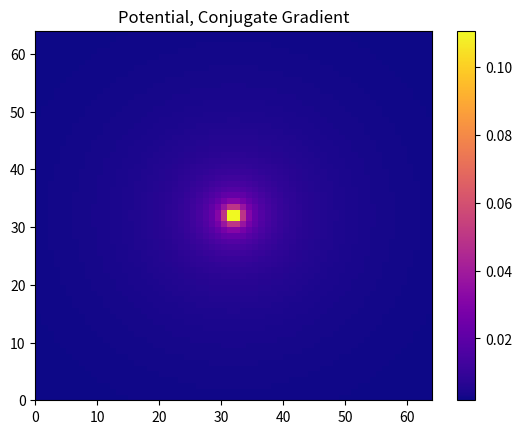

Reproduce this figure in Python.
import numpy as np 
import matplotlib.pyplot as plt 
import matplotlib.cm as cm

"""
def pot2d_handleInf(x,y, lamb=1, soft = 0.1):
    #eps = 8.85*10**(-12)
    eps = 1
    V = np.zeros([len(x),len(y)])
    
    r = R(x,y)
    mask_r = r < soft #avoid blowup at log(0)
    for i in range(len(x)):
        for j in range(len(y)):
            if mask_r[i,j]==False:
                V[i,j] = np.log(r[i,j])*lamb/(2*np.pi*eps)
            else:
                V[i,j] = np.log(r[i,j]+soft)*lamb/(2*np.pi*eps)
    #V[mask_r == True] = np.log(r+soft)*lamb/(2*np.pi*eps)
    #V[mask_r == False] = np.log(r)*lamb/(2*np.pi*eps)
    
    return V
"""

def R(x,y):
    return np.sqrt(x**2 + y**2)
#Calculate potential but don't handle the singularity at r=0
def pot2d_naive(x,y, lamb=1):
    #eps = 8.85*10**(-12)
    eps = 1
    
    r = R(x,y)
    V = np.log(r)*lamb/(2*np.pi*eps)
    return V

def greenFunc(x, y, soft = 0.1):
    r = R(x,y)
    r[r<soft] = soft

    g = 1/(4*np.pi*r)
    return g
"""
def convolve(f, g, p=10):
    #Take the convolution of f and g
    F = np.fft.fft(np.pad(f, [0, p]))
    G = np.fft.fft(np.pad(g, [0, p])) 
    conv = np.fft.ifft(F * G)
    if p > 0:
        conv= conv[:-p,:-p]
    conv = conv.real
    return conv
"""
def conv_basic(f, g):
    F = np.fft.fft(f)
    G = np.fft.fft(g)
    return np.fft.ifft(F*G)/len(f)

def conv_padded(f, g):
    #Add padding
    padLen = len(f)
    f = np.pad(f,[0,padLen],mode='constant')
    g = np.pad(g,[0,padLen],mode='constant')
    #Take convolution of padded arrays, then remove padding and take real part
    conv = conv_basic(f,g)[:-padLen,:-padLen].real
    return conv

N = 64

xs = np.linspace(-N/2, N/2, N)
xp, yp = np.meshgrid(xs, xs)

#A)
V = pot2d_naive(xp, yp)
#Fix the singularity using the average value of points surrounding [1,0] to get the value at [0,0]
originInd = int(N/2)
V[originInd, originInd] = 4*V[originInd+1, originInd] - V[originInd+2, originInd] - V[originInd+1, originInd+1] - V[originInd+1, originInd-1]

#set rho
rho = V - 0.25*(np.roll(V,1,axis=0) + np.roll(V,-1,axis=0) + np.roll(V,1,axis=1) + np.roll(V,-1,axis=1))
#Rescale to set rho[0,0]=1
normRho = rho[originInd, originInd]
V = V/normRho
rho = V - 0.25*(np.roll(V,1,axis=0) + np.roll(V,-1,axis=0) + np.roll(V,1,axis=1) + np.roll(V,-1,axis=1))
#Shift V to set V[0,0] = 1
shift = 1 - V[originInd, originInd]
V = V + shift

"""
print('V[1,0] = ', V[1,0])
print('V[2,0] = ', V[2,0])
print('V[5,0] = ', V[5,0])

Output:
    V[1,0] =  -1.1609640474436809
    V[2,0] =  -1.0804820237218404
    V[5,0] =  -1.0218657103125848
"""

plot1 = False
if plot1==True:
    plt.figure()
    plt.title('Point Charge Potential')
    plt.pcolormesh(V, cmap = cm.plasma)
    plt.colorbar()
    plt.show()
    
#B)
def Ax(g, rho, mask): 
    g_rho = conv_padded(g, rho) 
    g_rho_copy = g_rho.copy()
    g_rho_copy = g_rho_copy*mask
    return g_rho_copy

#Set Dirichlet BC on the potential
V = np.zeros([N,N])
boxL = 10
V[originInd-boxL:originInd+boxL,originInd-boxL:originInd+boxL] = 1.0
mask = V > 0

rho = np.zeros([N,N])

#Conjugate gradient solver for rho on the mask
nIter = 1000
pr = False

green = greenFunc(xp, yp)

b = V.copy()
r = b - Ax(green, rho, mask)
p = r.copy()
rTr = np.sum(np.dot(r, r))
for i in range(nIter):
    Ap = Ax(green, p, mask)
    alpha = np.dot(r,r)/np.sum(Ap*p)
    rho = rho + alpha*p
    r_new = r - alpha*Ap
    rTr_new = np.sum(np.dot(r_new, r_new))
    beta = rTr_new/rTr
    p = r_new + beta*p
    r = r_new
    rTr = rTr_new
    if (i%100==0) and (pr):
        print('Step ', i, ' Res Squared: ', rTr)
        
"""
Output:
    Step  0  Res Squared:  36.023293633611175
    Step  100  Res Squared:  2.7188329562139963
    Step  200  Res Squared:  1.7461090516424267
    Step  300  Res Squared:  1.34212170744768
    Step  400  Res Squared:  1.1116389790049797
    Step  500  Res Squared:  0.9595647409942089
    Step  600  Res Squared:  0.8503575150290216
    Step  700  Res Squared:  0.7674410689356561
    Step  800  Res Squared:  0.7019485126263549
    Step  900  Res Squared:  0.6486684493721879
    
See A7Q2b_rhoField_plot.png and A7Q2b_rhoAlongSide_plot.png for the output plots from Part B)
"""
plot2 = False
if plot2==True:
    plt.figure()
    plt.title('Charge Density, Conjugate Gradient')
    plt.pcolormesh(rho, cmap = cm.plasma)
    plt.colorbar()
    plt.show()
    
    plt.figure()
    plt.title('Charge Density, Conjugate Gradient')
    plt.plot(yp[originInd-boxL:originInd+boxL], rho[originInd-boxL:originInd+boxL, originInd-boxL])
    plt.show()

#C)
#I dont think this is how I'm supposed to get V from rho but i'm not sure how
V_conjGrad = conv_padded(green,rho)

plot3 = True
if plot3==True:
    plt.figure()
    plt.title('Potential, Conjugate Gradient')
    plt.pcolormesh(green, cmap = cm.plasma)
    plt.colorbar()
    plt.show()